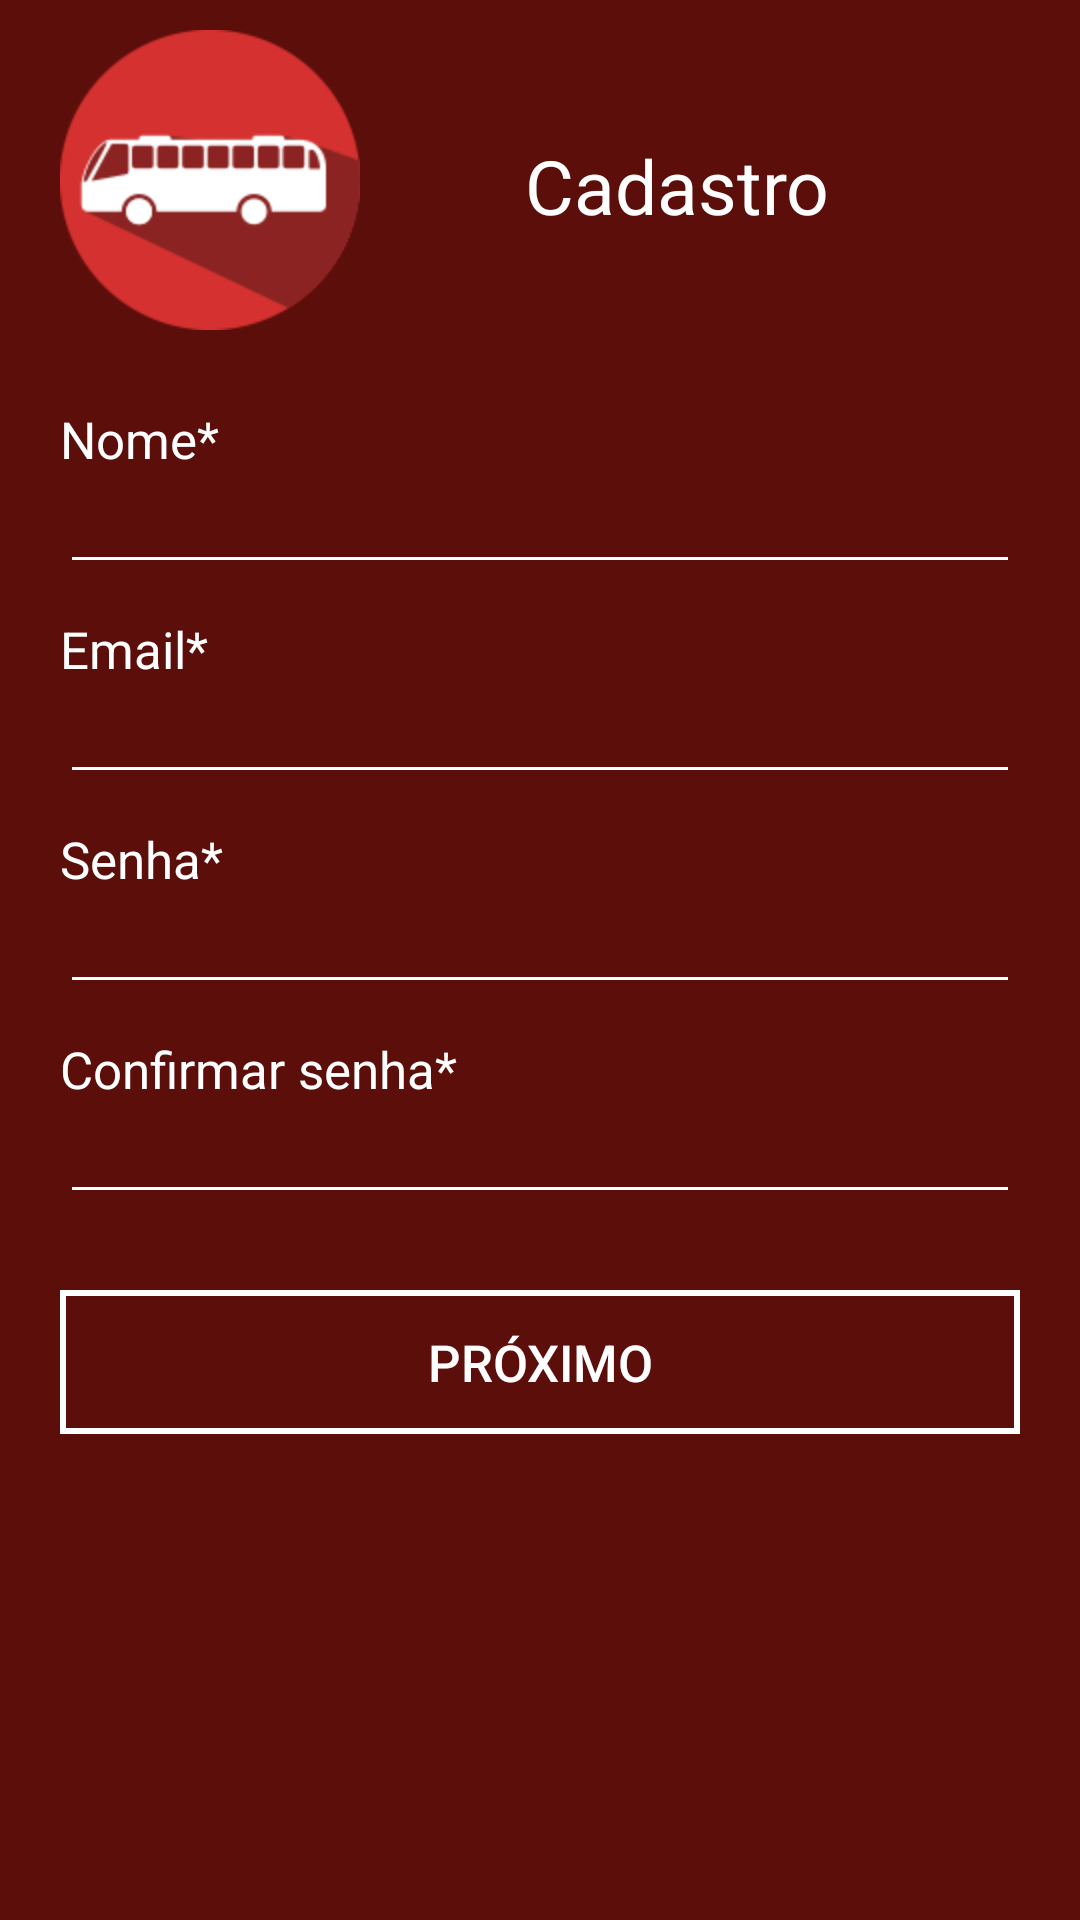

Android layout source for this screen:
<!-- AndroidManifest.xml: application theme AppTheme -->
<!-- res/layout/cadastro01.xml -->
<?xml version="1.0" encoding="utf-8"?>
<RelativeLayout xmlns:android="http://schemas.android.com/apk/res/android"
    xmlns:tools="http://schemas.android.com/tools"
    android:orientation="vertical"
    android:layout_width="match_parent"
    android:layout_height="match_parent"
    android:background="@color/background"
    tools:context=".view.Cad1Activity">

    <ImageView
        android:id="@+id/imagem"
        android:src="@drawable/logo"
        android:layout_width="100dp"
        android:layout_height="100dp"
        android:layout_marginTop="10dp"
        android:layout_marginLeft="20dp"/>

    <TextView
        android:id="@+id/cad"
        android:layout_width="150dp"
        android:layout_height="wrap_content"
        android:layout_marginTop="45dp"
        android:layout_marginLeft="175dp"
        android:textColor="@color/text"
        android:text="@string/cad"
        android:textSize="25sp" />

    <TextView
        android:id="@+id/nome"
        android:layout_width="wrap_content"
        android:layout_height="wrap_content"
        android:layout_marginTop="135dp"
        android:layout_marginLeft="20dp"
        android:text="@string/nome"
        android:textColor="@color/text"
        android:textSize="17dp" />

    <EditText
        android:id="@+id/campo1"
        android:layout_width="match_parent"
        android:layout_height="wrap_content"
        android:layout_marginLeft="20dp"
        android:layout_marginRight="20dp"
        android:layout_marginTop="155dp"
        android:backgroundTint="@color/text"
        android:inputType="text"
        android:textColor="@color/text"
        android:textSize="17sp" />

    <TextView
        android:id="@+id/email"
        android:layout_width="wrap_content"
        android:layout_height="wrap_content"
        android:layout_marginTop="205dp"
        android:layout_marginLeft="20dp"
        android:inputType="textEmailAddress"
        android:text="@string/email"
        android:textColor="@color/text"
        android:textSize="17dp" />

    <EditText
        android:id="@+id/campo2"
        android:layout_width="match_parent"
        android:layout_height="wrap_content"
        android:layout_marginLeft="20dp"
        android:layout_marginRight="20dp"
        android:layout_marginTop="225dp"
        android:backgroundTint="@color/text"
        android:inputType="text"
        android:textColor="@color/text"
        android:textSize="17sp" />

    <TextView
        android:id="@+id/senha"
        android:layout_width="wrap_content"
        android:layout_height="wrap_content"
        android:layout_marginTop="275dp"
        android:layout_marginLeft="20dp"
        android:text="@string/senha"
        android:textColor="@color/text"
        android:textSize="17dp" />

    <EditText
        android:id="@+id/campo3"
        android:layout_width="match_parent"
        android:layout_height="wrap_content"
        android:layout_marginLeft="20dp"
        android:layout_marginTop="295dp"
        android:layout_marginRight="20dp"
        android:backgroundTint="@color/text"
        android:inputType="textPassword"
        android:textColor="@color/text"
        android:textSize="17sp" />

    <TextView
        android:id="@+id/confirmar"
        android:layout_width="wrap_content"
        android:layout_height="wrap_content"
        android:layout_marginTop="345dp"
        android:layout_marginLeft="20dp"
        android:text="@string/confirmar"
        android:textColor="@color/text"
        android:textSize="17dp" />

    <EditText
        android:id="@+id/campo4"
        android:layout_width="match_parent"
        android:layout_height="wrap_content"
        android:layout_marginLeft="20dp"
        android:layout_marginTop="365dp"
        android:layout_marginRight="20dp"
        android:backgroundTint="@color/text"
        android:inputType="textPassword"
        android:textColor="@color/text"
        android:textSize="17sp" />

    <Button
        android:id="@+id/btnP1"
        android:layout_width="match_parent"
        android:layout_height="wrap_content"
        android:layout_marginLeft="20dp"
        android:layout_marginRight="20dp"
        android:layout_marginTop="430dp"
        android:layout_centerHorizontal="true"
        android:background="@drawable/drw_btn_back"
        android:textColor="@android:color/white"
        android:text="@string/proximo"
        android:textSize="17dp"
        android:clickable="true"/>

</RelativeLayout>
<!-- resources referenced by this layout -->
<resources>
  <color name="background">#5b0e0a</color>
  <color name="text">#ffffff</color>
  <!-- drawable drw_btn_back (drawable) -->
  <?xml version="1.0" encoding="utf-8"?>
  <shape xmlns:android="http://schemas.android.com/apk/res/android"
      android:shape="rectangle">
  
      <stroke
          android:width="2dp"
          android:color="@android:color/white"/>
  </shape>
  <!-- drawable logo: png bitmap (drawable-v24, 4495 bytes) -->
  <string name="cad">Cadastro</string>
  <string name="confirmar">Confirmar senha*</string>
  <string name="email">Email*</string>
  <string name="nome">Nome*</string>
  <string name="proximo">Próximo</string>
  <string name="senha">Senha*</string>
  <style name="AppTheme" parent="Theme.AppCompat.Light.DarkActionBar">
          
          <item name="colorPrimary">@color/colorPrimary</item>
          <item name="colorPrimaryDark">@color/colorPrimaryDark</item>
          <item name="colorAccent">@color/colorAccent</item>
          <item name="windowNoTitle">true</item>
      </style>
  <color name="colorPrimary">#4d0400</color>
  <color name="colorPrimaryDark">#3b0401</color>
  <color name="colorAccent">#860b0b</color>
</resources>
